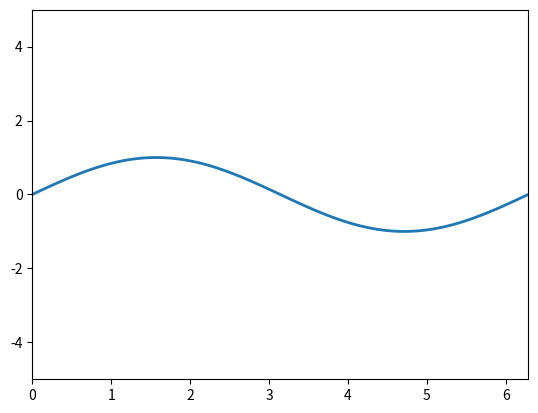

Write Python code to recreate this figure.
import matplotlib.pyplot as plt
import numpy as np
from matplotlib.animation import FuncAnimation

#Создание пространства и подпространства для анимации
fig, ax = plt.subplots()

anim_object, = plt.plot([], [], '-', lw=2) #запятая создает кортеж или убирает внешние скобки
                         #linestyle, lineweight

x, y = [], [] #Координаты обьекта анимации
frames_interval = np.linspace(0, 2*np.pi, 100)

ax.set_xlim(0, 2*np.pi) #пределы изменения переменной X
ax.set_ylim(-5, 5) #пределы изменения переменной Y

# функция подстановки параметра в обьект анимации
def update(frame):
    x.append(frame) #Расчет координаты X
    y.append(np.sin(frame)) #Расчет координаты Y

    #Передача координат обьекту анимации
    anim_object.set_data(x, y) #Подставляет значения в plt.plot

    return anim_object


ani = FuncAnimation(fig, #вызов пространства для анимации
                    update, #вызов функции подстановки координат
                    frames=frames_interval, #интервал значений
                    interval=50) #интервал между кадрами, по умолчанию 200 миллисекунд

ani.save('animation_1.gif', writer='pillow')